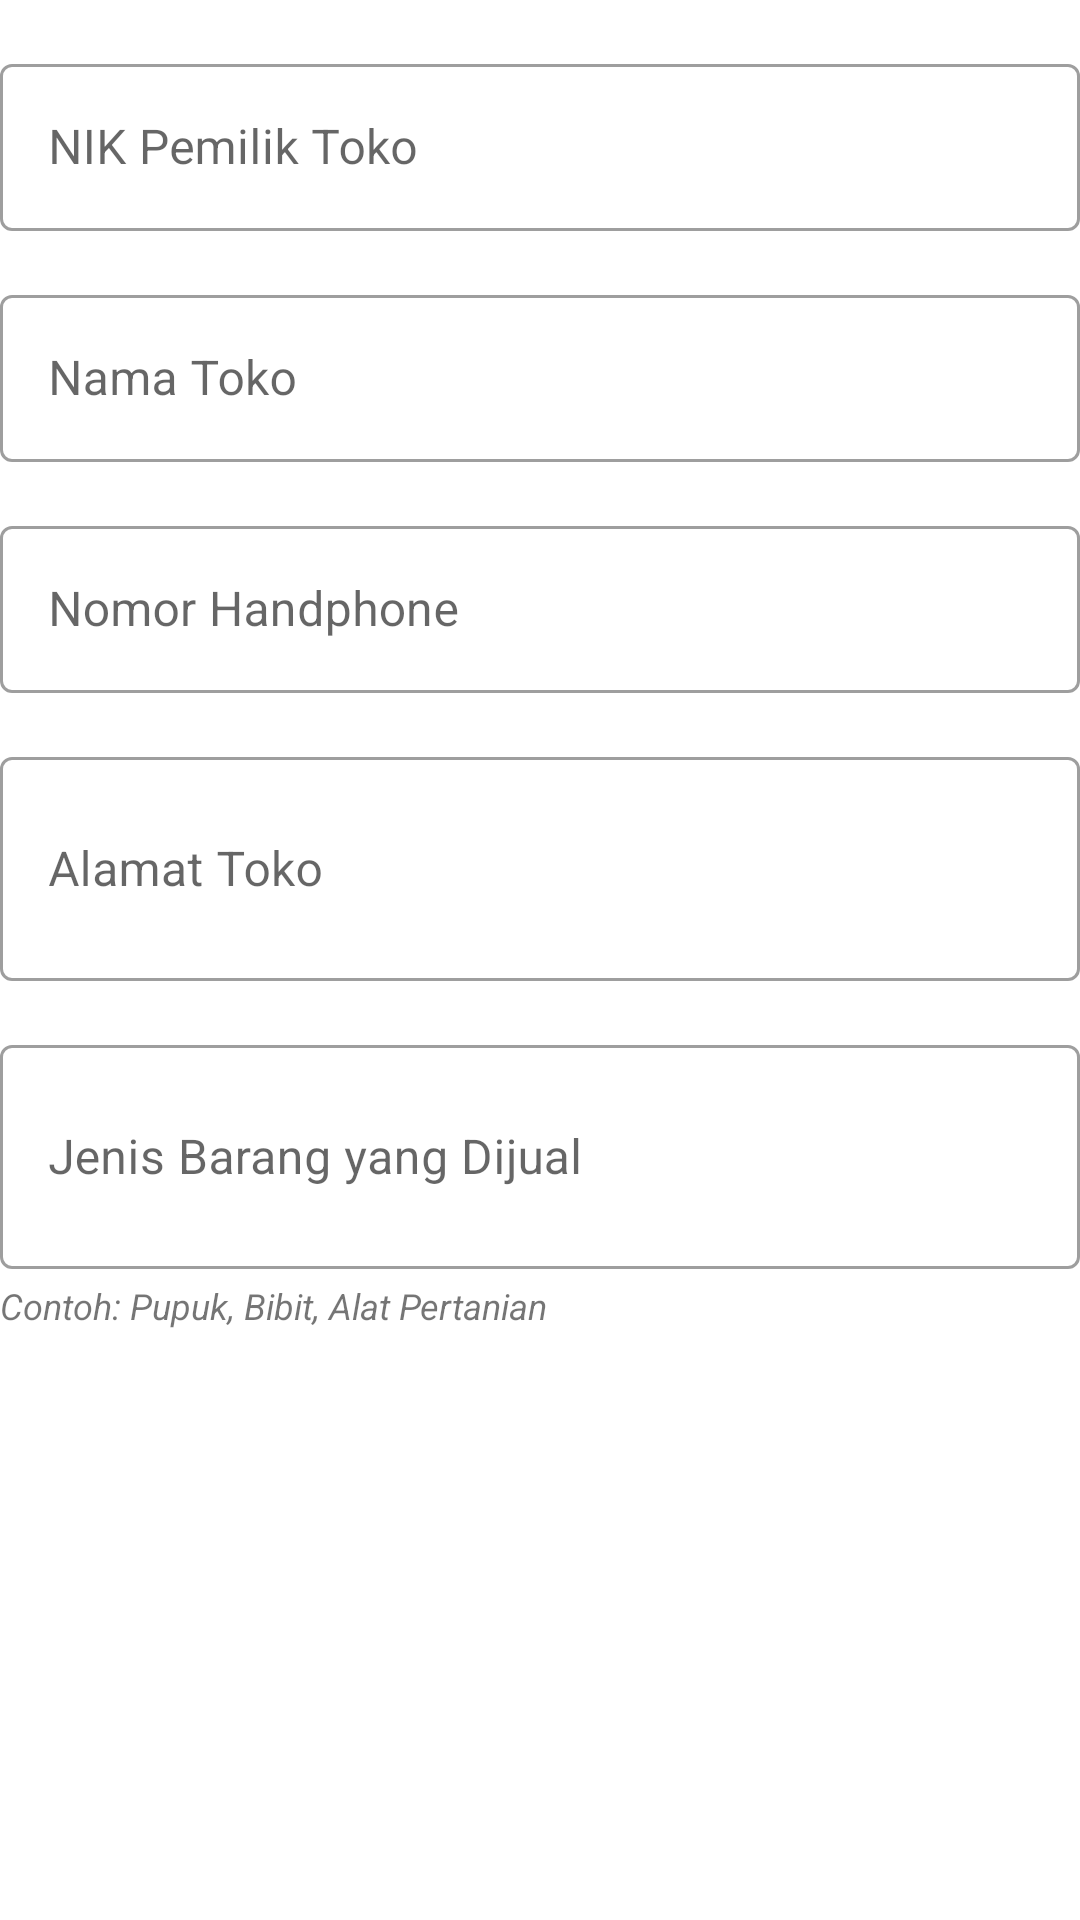

Android layout source for this screen:
<!-- AndroidManifest.xml: application theme Theme.App.Light -->
<!-- res/layout/form_toko.xml -->
<?xml version="1.0" encoding="utf-8"?>
<LinearLayout xmlns:android="http://schemas.android.com/apk/res/android"
    android:layout_width="match_parent"
    android:layout_height="wrap_content"
    android:orientation="vertical">

    <com.google.android.material.textfield.TextInputLayout
        android:id="@+id/nikLayout"
        style="@style/Widget.MaterialComponents.TextInputLayout.OutlinedBox"
        android:layout_width="match_parent"
        android:layout_height="wrap_content"
        android:layout_marginTop="16dp"
        android:hint="NIK Pemilik Toko">

        <com.google.android.material.textfield.TextInputEditText
            android:id="@+id/nikInput"
            android:layout_width="match_parent"
            android:layout_height="wrap_content"
            android:inputType="number"
            android:maxLength="16" />
    </com.google.android.material.textfield.TextInputLayout>

    <com.google.android.material.textfield.TextInputLayout
        android:id="@+id/namaTokoLayout"
        style="@style/Widget.MaterialComponents.TextInputLayout.OutlinedBox"
        android:layout_width="match_parent"
        android:layout_height="wrap_content"
        android:layout_marginTop="16dp"
        android:hint="Nama Toko">

        <com.google.android.material.textfield.TextInputEditText
            android:id="@+id/namaTokoInput"
            android:layout_width="match_parent"
            android:layout_height="wrap_content"
            android:inputType="text" />
    </com.google.android.material.textfield.TextInputLayout>

    <com.google.android.material.textfield.TextInputLayout
        android:id="@+id/phoneLayout"
        style="@style/Widget.MaterialComponents.TextInputLayout.OutlinedBox"
        android:layout_width="match_parent"
        android:layout_height="wrap_content"
        android:layout_marginTop="16dp"
        android:hint="Nomor Handphone">

        <com.google.android.material.textfield.TextInputEditText
            android:id="@+id/phoneInput"
            android:layout_width="match_parent"
            android:layout_height="wrap_content"
            android:inputType="phone" />
    </com.google.android.material.textfield.TextInputLayout>

    <com.google.android.material.textfield.TextInputLayout
        android:id="@+id/alamatLayout"
        style="@style/Widget.MaterialComponents.TextInputLayout.OutlinedBox"
        android:layout_width="match_parent"
        android:layout_height="wrap_content"
        android:layout_marginTop="16dp"
        android:hint="Alamat Toko">

        <com.google.android.material.textfield.TextInputEditText
            android:id="@+id/alamatInput"
            android:layout_width="match_parent"
            android:layout_height="wrap_content"
            android:inputType="textMultiLine"
            android:minLines="2" />
    </com.google.android.material.textfield.TextInputLayout>

    <com.google.android.material.textfield.TextInputLayout
        android:id="@+id/jenisBarangLayout"
        style="@style/Widget.MaterialComponents.TextInputLayout.OutlinedBox"
        android:layout_width="match_parent"
        android:layout_height="wrap_content"
        android:layout_marginTop="16dp"
        android:hint="Jenis Barang yang Dijual">

        <com.google.android.material.textfield.TextInputEditText
            android:id="@+id/jenisBarangInput"
            android:layout_width="match_parent"
            android:layout_height="wrap_content"
            android:inputType="textMultiLine"
            android:minLines="2" />
    </com.google.android.material.textfield.TextInputLayout>

    <TextView
        android:id="@+id/jenisBarangHint"
        android:layout_width="wrap_content"
        android:layout_height="wrap_content"
        android:text="Contoh: Pupuk, Bibit, Alat Pertanian"
        android:textSize="12sp"
        android:textStyle="italic"
        android:layout_marginTop="4dp"/>
</LinearLayout>
<!-- resources referenced by this layout -->
<resources>
  <style name="Theme.App.Light" parent="Theme.MaterialComponents.Light.NoActionBar">
          
          <item name="colorPrimary">@color/primary</item>
          <item name="colorPrimaryVariant">@color/primary_dark</item>
          <item name="colorOnPrimary">@color/white</item>
  
          
          <item name="colorSecondary">@color/accent</item>
          <item name="colorSecondaryVariant">@color/accent_dark</item>
          <item name="colorOnSecondary">@color/white</item>
  
          
          <item name="android:statusBarColor">@color/primary_dark</item>
          
          
          <item name="textInputStyle">@style/Widget.App.TextInputLayout</item>
          
          
          <item name="android:forceDarkAllowed">false</item>
      </style>
  <color name="primary">#2E7D32</color>
  <color name="primary_dark">#1B5E20</color>
  <color name="white">#FFFFFF</color>
  <color name="accent">#FF8F00</color>
  <color name="accent_dark">#F57C00</color>
  <style name="Widget.App.TextInputLayout" parent="Widget.MaterialComponents.TextInputLayout.OutlinedBox">
          <item name="boxStrokeColor">@color/primary</item>
          <item name="hintTextColor">@color/primary</item>
          <item name="android:textColorHint">@color/text_secondary</item>
          <item name="startIconTint">@color/text_secondary</item>
          <item name="endIconTint">@color/text_secondary</item>
      </style>
  <color name="text_secondary">#757575</color>
</resources>
